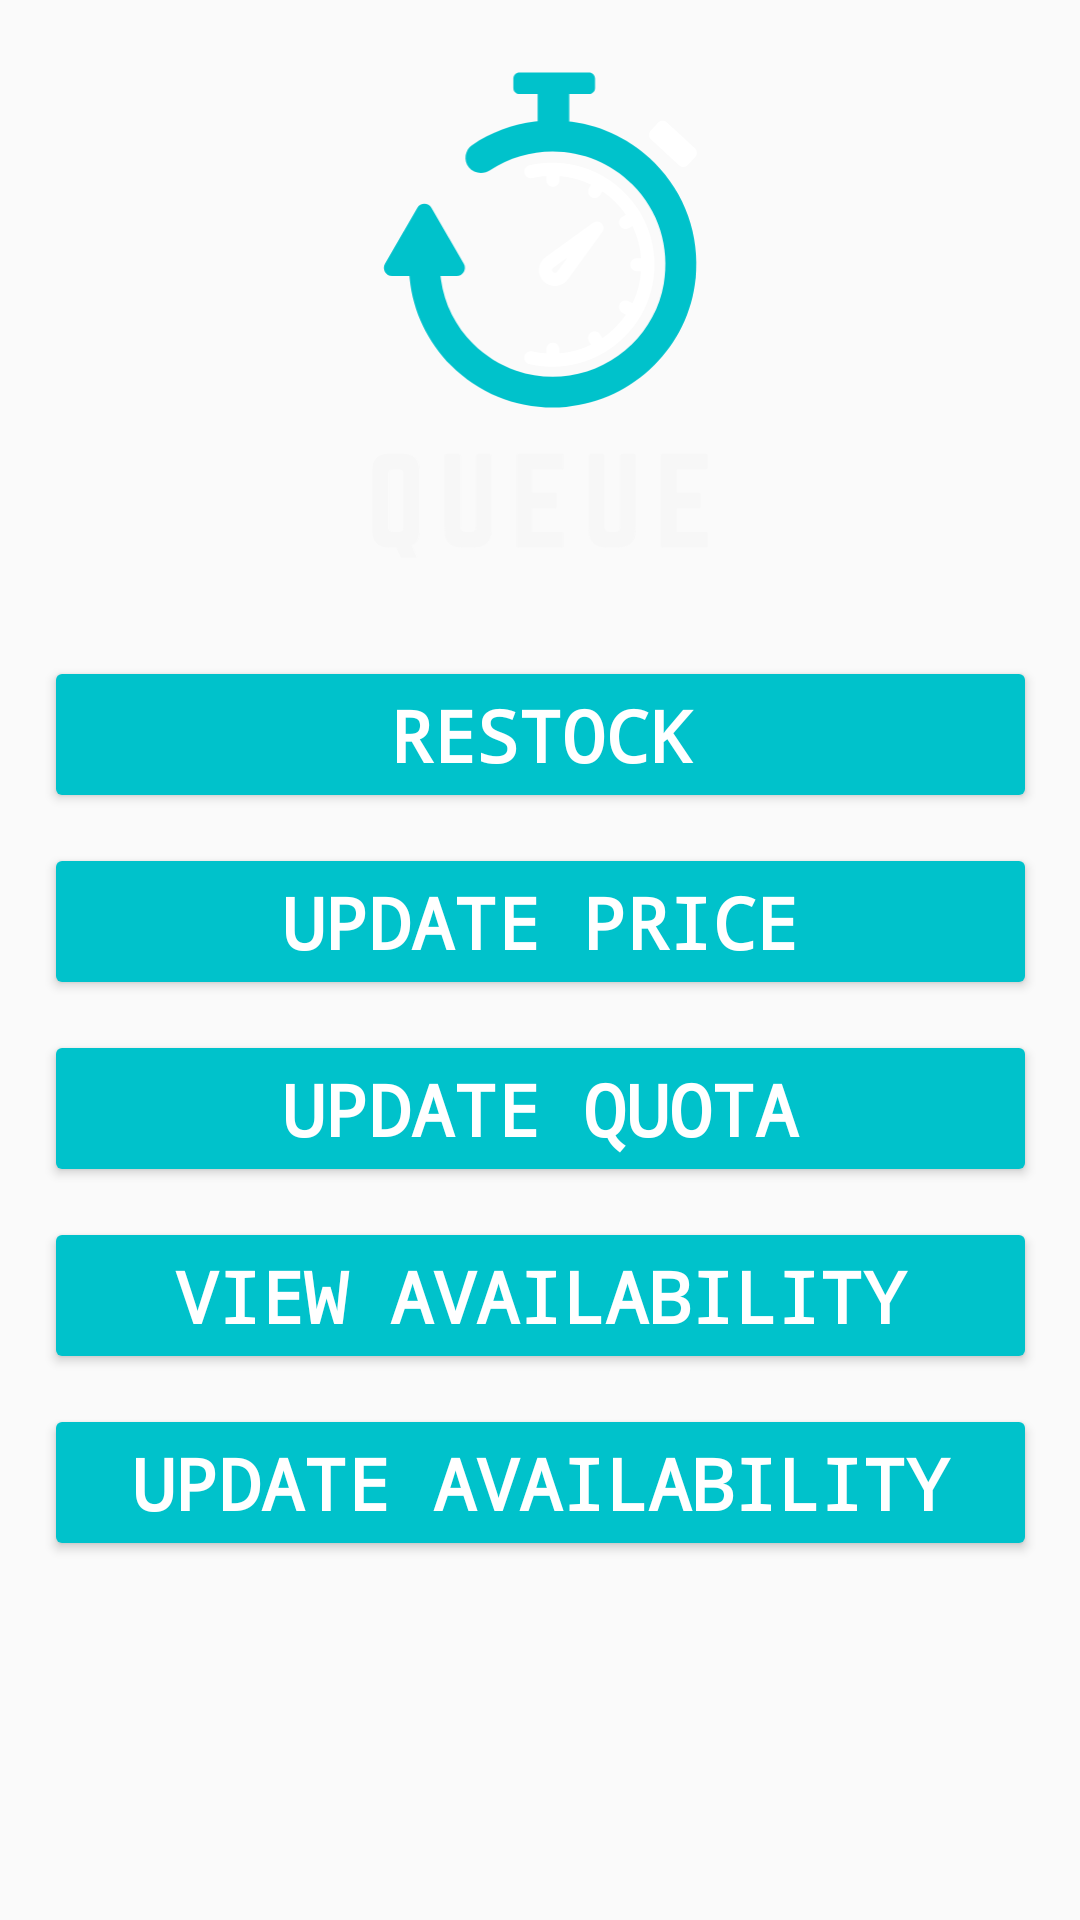

Layout XML and referenced resources for this Android screen:
<!-- AndroidManifest.xml: application theme Theme.EADapp -->
<!-- res/layout/activity_owner_view.xml -->
<?xml version="1.0" encoding="utf-8"?>
<androidx.constraintlayout.widget.ConstraintLayout xmlns:android="http://schemas.android.com/apk/res/android"
    xmlns:app="http://schemas.android.com/apk/res-auto"
    xmlns:tools="http://schemas.android.com/tools"
    android:layout_width="match_parent"
    android:layout_height="match_parent"
    tools:context=".OwnerView"
    android:background="@drawable/owner_background_gradient">


    <ImageView
        android:id="@+id/imageView"
        android:layout_width="136dp"
        android:layout_height="162dp"
        android:contentDescription="@string/app_logo"
        app:layout_constraintBottom_toBottomOf="parent"
        app:layout_constraintEnd_toEndOf="parent"
        app:layout_constraintStart_toStartOf="parent"
        app:layout_constraintTop_toTopOf="parent"
        app:layout_constraintVertical_bias="0.050000012"
        app:srcCompat="@drawable/logo_no_text__transparent" />

    <LinearLayout
        android:layout_width="331dp"
        android:layout_height="410dp"
        android:layout_marginTop="30dp"
        android:orientation="vertical"
        app:layout_constraintBottom_toBottomOf="parent"
        app:layout_constraintEnd_toEndOf="parent"
        app:layout_constraintStart_toStartOf="parent"
        app:layout_constraintTop_toBottomOf="@+id/imageView"
        app:layout_constraintVertical_bias="0.19999999">

        <Button
            android:id="@+id/owner_view_btn1"
            android:layout_width="match_parent"
            android:layout_height="wrap_content"
            android:layout_marginBottom="10dp"
            android:backgroundTint="#00C2CB"
            android:elevation="@dimen/cardview_default_radius"
            android:fontFamily="monospace"
            android:text="@string/owner_view_btn1"
            android:textAlignment="center"
            android:textColor="@color/white"
            android:textSize="24sp"
            android:textStyle="bold"
            />

        <Button
            android:id="@+id/owner_view_btn2"
            android:layout_width="match_parent"
            android:layout_height="wrap_content"
            android:text="@string/owner_view_btn2"
            android:backgroundTint="#00C2CB"
            android:fontFamily="monospace"
            android:textAlignment="center"
            android:textColor="@color/white"
            android:textSize="24sp"
            android:textStyle="bold"
            android:layout_marginBottom="10dp"/>

        <Button
            android:id="@+id/owner_view_btn3"
            android:layout_width="match_parent"
            android:layout_height="wrap_content"
            android:text="@string/owner_view_btn3"
            android:backgroundTint="#00C2CB"
            android:fontFamily="monospace"
            android:textAlignment="center"
            android:textColor="@color/white"
            android:textSize="24sp"
            android:textStyle="bold"
            android:layout_marginBottom="10dp"/>

        <Button
            android:id="@+id/owner_view_btn4"
            android:layout_width="match_parent"
            android:layout_height="wrap_content"
            android:text="@string/owner_view_btn4"
            android:backgroundTint="#00C2CB"
            android:fontFamily="monospace"
            android:textAlignment="center"
            android:textColor="@color/white"
            android:textSize="24sp"
            android:textStyle="bold"
            android:layout_marginBottom="10dp"/>

        <Button
            android:id="@+id/owner_view_btn5"
            android:layout_width="match_parent"
            android:layout_height="wrap_content"
            android:text="@string/owner_view_btn5"
            android:backgroundTint="#00C2CB"
            android:fontFamily="monospace"
            android:textAlignment="center"
            android:textColor="@color/white"
            android:textSize="24sp"
            android:textStyle="bold" />
    </LinearLayout>

</androidx.constraintlayout.widget.ConstraintLayout>
<!-- resources referenced by this layout -->
<resources>
  <color name="white">#FFFFFFFF</color>
  <!-- drawable logo_no_text__transparent: vector/xml drawable (drawable, 7338 chars, omitted) -->
  <string name="app_logo">app logo</string>
  <string name="owner_view_btn1">Restock</string>
  <string name="owner_view_btn2">Update Price</string>
  <string name="owner_view_btn3">Update Quota</string>
  <string name="owner_view_btn4">View Availability</string>
  <string name="owner_view_btn5">Update Availability</string>
  <style name="Theme.EADapp" parent="Theme.AppCompat.Light.NoActionBar">
          
          <item name="colorPrimary">@color/purple_500</item>
          <item name="colorPrimaryVariant">@color/purple_700</item>
          <item name="colorOnPrimary">@color/white</item>
          
          <item name="colorSecondary">@color/teal_200</item>
          <item name="colorSecondaryVariant">@color/teal_700</item>
          <item name="colorOnSecondary">@color/black</item>
          
          <item name="android:statusBarColor">?attr/colorPrimaryVariant</item>
          
      </style>
  <color name="purple_500">#FF6200EE</color>
  <color name="purple_700">#FF3700B3</color>
  <color name="teal_200">#FF03DAC5</color>
  <color name="teal_700">#FF018786</color>
  <color name="black">#FF000000</color>
</resources>
